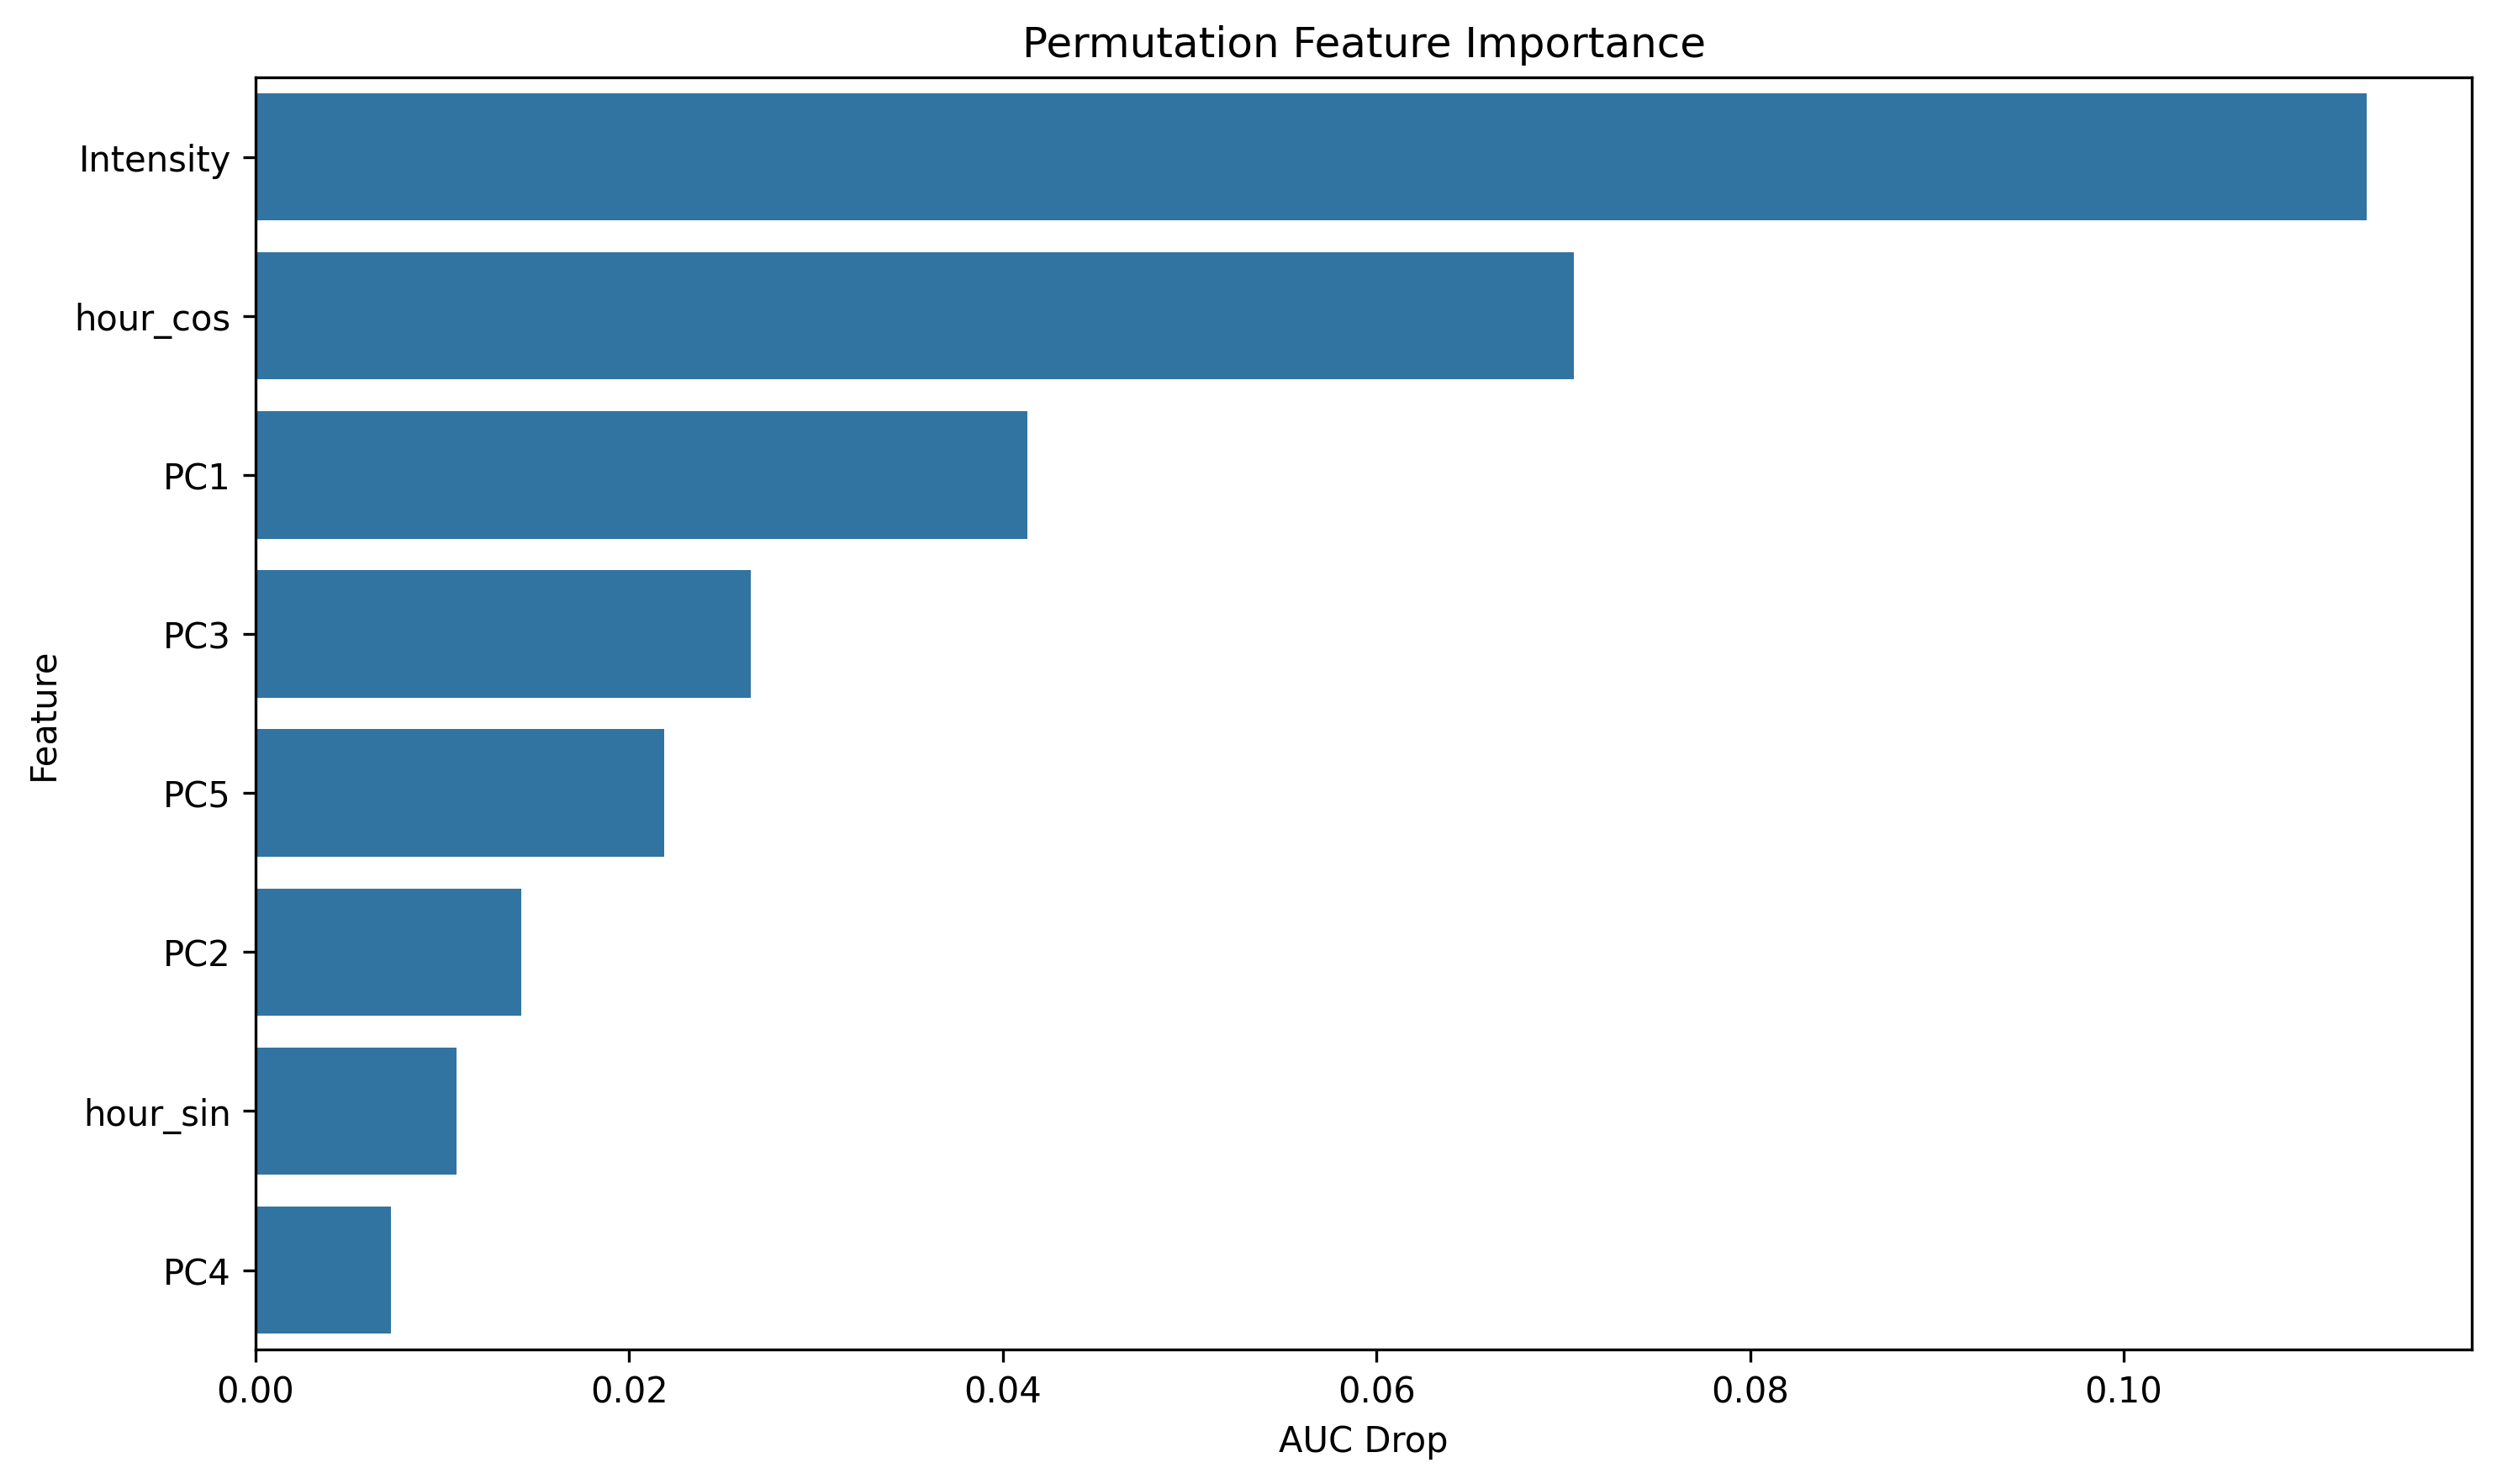

Data behind this chart, as committed beside it:
feature, importance
Intensity, 0.113
hour_cos, 0.07057
PC1, 0.04133
PC3, 0.02652
PC5, 0.02189
PC2, 0.01422
hour_sin, 0.01075
PC4, 0.007266
